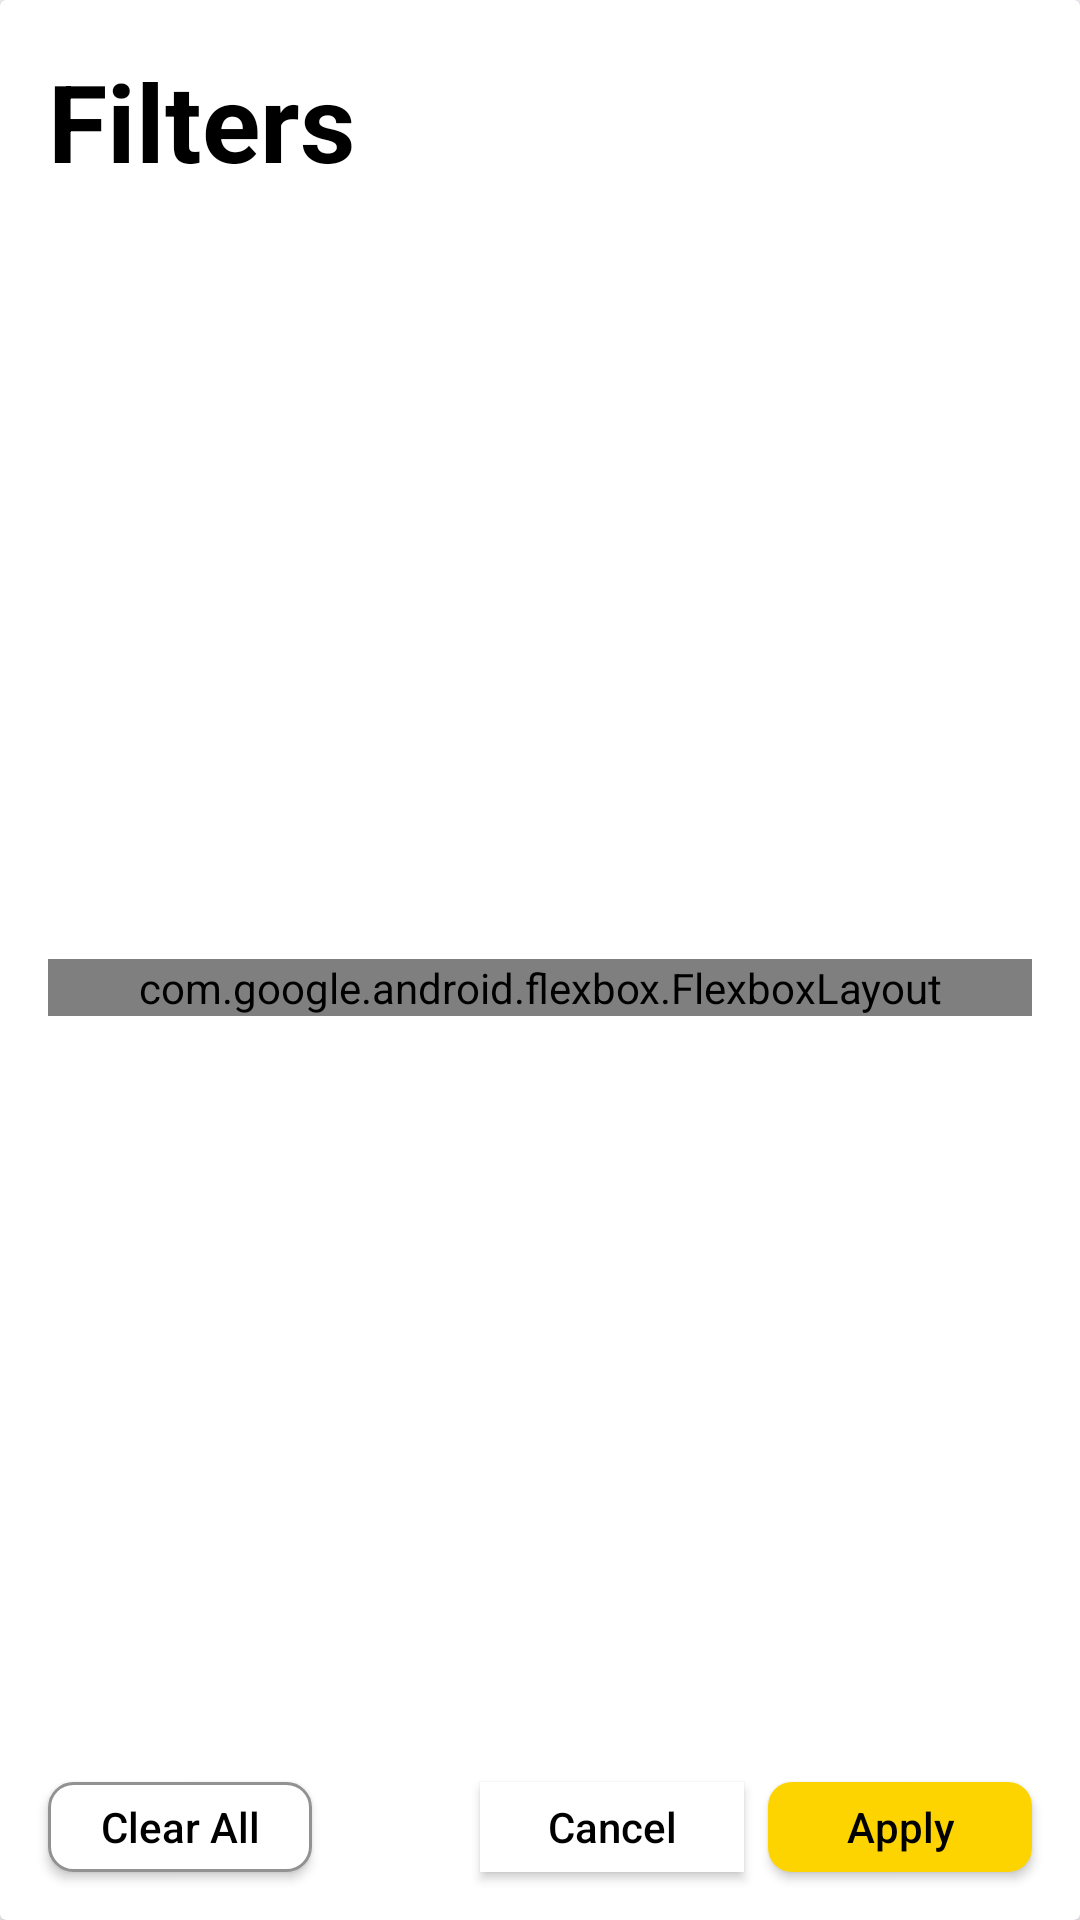

This screen was rendered from an Android layout file. Write that file and the resources it references.
<!-- AndroidManifest.xml: application theme Theme.OceanXAssignment -->
<!-- res/layout/filter_dialogue_layout.xml -->
<?xml version="1.0" encoding="utf-8"?>
<androidx.cardview.widget.CardView xmlns:android="http://schemas.android.com/apk/res/android"
    xmlns:app="http://schemas.android.com/apk/res-auto"
    xmlns:tools="http://schemas.android.com/tools"
    android:layout_width="match_parent"
    android:layout_height="wrap_content"
    android:backgroundTint="@color/white"

    >


    <androidx.constraintlayout.widget.ConstraintLayout
        android:layout_width="match_parent"
        android:layout_height="match_parent"
        android:layout_margin="8dp">

        <TextView
            android:id="@+id/textView2"
            android:layout_width="wrap_content"
            android:layout_height="wrap_content"
            android:text="Filters"
            android:textColor="@color/black"
            android:textSize="36dp"
            android:layout_margin="8dp"
            android:textStyle="bold"
            app:layout_constraintStart_toStartOf="parent"
            app:layout_constraintTop_toTopOf="parent" />

        <com.google.android.flexbox.FlexboxLayout
            android:id="@+id/filter_chip_cont"
            android:layout_width="match_parent"
            android:layout_height="wrap_content"
            app:alignItems="stretch"
            app:flexDirection="row"
            android:layout_margin="8dp"
            app:flexWrap="wrap"
            app:justifyContent="flex_start"
            app:layout_constraintBottom_toTopOf="@id/order_filter_cancel"
            app:layout_constraintTop_toBottomOf="@id/textView2"
            />

        <androidx.appcompat.widget.AppCompatButton
            android:id="@+id/order_filter_clear"
            android:layout_width="wrap_content"
            android:layout_height="30dp"
            android:text="Clear All"
            android:layout_margin="8dp"
            android:textColor="@color/black"
            android:background="@drawable/outlined_view"
            android:textAllCaps="false"
            app:layout_constraintBottom_toBottomOf="parent"
            app:layout_constraintStart_toStartOf="parent" />

        <androidx.appcompat.widget.AppCompatButton
            android:id="@+id/order_filter_cancel"
            android:layout_width="wrap_content"
            android:layout_height="30dp"
            android:text="Cancel"
            android:shadowColor="@color/white"
            android:layout_margin="8dp"
            android:textAllCaps="false"
            android:textColor="@color/black"
            android:background="@color/white"
            app:layout_constraintBottom_toBottomOf="parent"

            app:layout_constraintEnd_toStartOf="@+id/order_filter_apply" />

        <androidx.appcompat.widget.AppCompatButton
            android:id="@+id/order_filter_apply"
            android:layout_width="wrap_content"
            android:layout_height="30dp"
            android:textAllCaps="false"
            android:text="Apply"
            android:textColor="@color/black"
            android:layout_margin="8dp"
            android:background="@drawable/order_tab_indicator"
            app:layout_constraintBottom_toBottomOf="parent"
            app:layout_constraintEnd_toEndOf="parent" />

    </androidx.constraintlayout.widget.ConstraintLayout>


</androidx.cardview.widget.CardView>
<!-- resources referenced by this layout -->
<resources>
  <color name="black">#FF000000</color>
  <color name="white">#FFFFFFFF</color>
  <!-- drawable order_tab_indicator (drawable) -->
  <?xml version="1.0" encoding="utf-8"?>
  <shape xmlns:android="http://schemas.android.com/apk/res/android"
      android:shape="rectangle"
      >
      <solid android:color="@color/yellow"/>
      <corners android:radius="8dp"/>
  
  </shape>
  <!-- drawable outlined_view (drawable) -->
  <?xml version="1.0" encoding="utf-8"?>
  <shape xmlns:android="http://schemas.android.com/apk/res/android"
      android:shape="rectangle"
      >
  
      <solid android:color="@color/white"/>
  
      <stroke android:width="1dp"
          android:color="@color/grey"/>
  
      <corners android:radius="8dp"/>
  
  </shape>
  <style name="Theme.OceanXAssignment" parent="Base.Theme.OceanXAssignment" />
  <color name="yellow">#FDD400</color>
  <color name="grey">#929292</color>
  <style name="Base.Theme.OceanXAssignment" parent="Theme.Material3.DayNight.NoActionBar">
          
          
      </style>
</resources>
